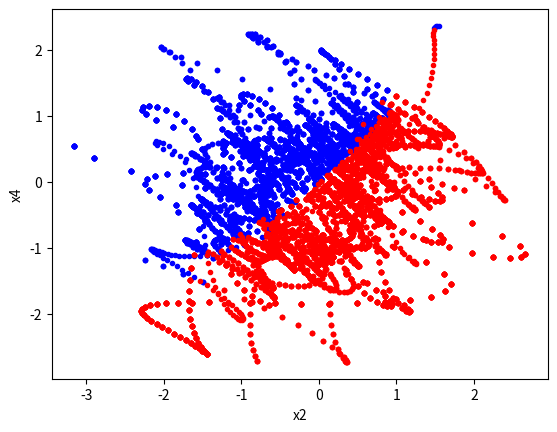
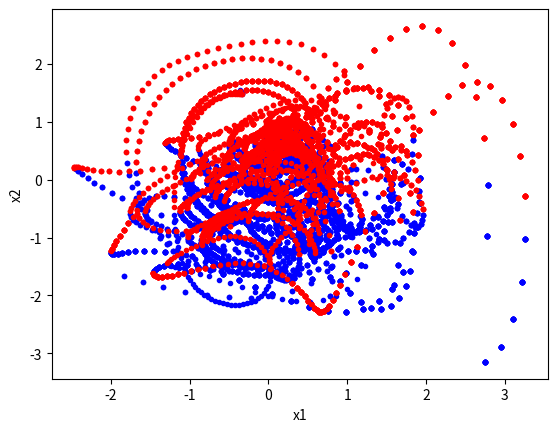
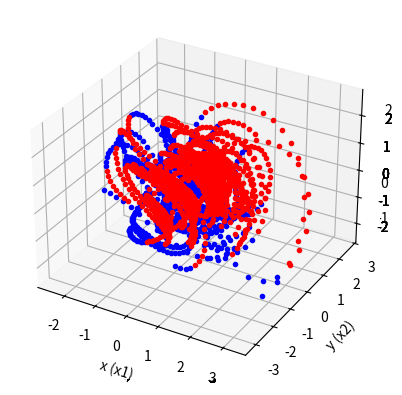

These figures' Python source, in order:
#!/usr/bin/env python3
# -*- coding: utf-8 -*-
"""
Created on Sat Jan 11 12:03:40 2020

[redacted]
"""
import numpy as np
import matplotlib.pyplot as plt
from mpl_toolkits.mplot3d import Axes3D

beta = 6
rho = 8
gamma = 0

timestep = 0.01
nstep = 300
nTries = 10
transient_buffer = 0

def x1dot(x1, x2, x3, x4, t):
    return x4 * x2 - x3 * x4 + beta * (x2 - x4) + gamma * (x2**2 - x4 * x1)
 
def x2dot(x1, x2, x3, x4, t):
    return rho * x1 * x3 - x4 * x1 + beta * (x3 - x1) + gamma * (x3**2 - x1 * x2)

def x3dot(x1, x2, x3, x4, t):
    return x2 * x4 - rho * x1 * x2 + beta * (x4 - x2) + gamma * (x4**2 - x2 * x3)

def x4dot(x1, x2, x3, x4, t):
    return x3 * x1 - x2 * x3 + beta * (x1 - x3) + gamma * (x1**2 - x3 * x4)

x1plot = []
x2plot = []
x3plot = []
x4plot = []

x1BackPlot = []
x2BackPlot = []
x3BackPlot = []
x4BackPlot = []

x1FrontPlot = []
x2FrontPlot = []
x3FrontPlot = []
x4FrontPlot = []

### Perform 4th Order Runge-Kutta Integration:

def gle4_rk4(x1, x2, x3, x4, t):

    for i in range(nstep - 1):
         t[i+1] = t[i] + timestep
    
         ka1 = x1dot( x1[i] , x2[i] , x3[i] , x4[i] , t[i] )
         ka2 = x1dot( ( (x1[i]) + (timestep/2)*(ka1) ) , ( (x2[i]) + (timestep/2)*(ka1) ) , ( (x3[i]) + (timestep/2)*(ka1) ) , ( (x4[i]) + (timestep/2)*(ka1) ) , ( (t[i]) + (timestep/2) ) )
         ka3 = x1dot( ( (x1[i]) + (timestep/2)*(ka2) ) , ( (x2[i]) + (timestep/2)*(ka2) ) , ( (x3[i]) + (timestep/2)*(ka2) ) , ( (x4[i]) + (timestep/2)*(ka2) ) , ( (t[i]) + (timestep/2) ) )
         ka4 = x1dot( ( (x1[i]) + (timestep)*(ka3) ) , ( (x2[i]) + (timestep)*(ka3) ), ( (x3[i]) + (timestep)*(ka3) ) , ( (x4[i]) + (timestep)*(ka3) ) , ( (t[i]) + (timestep) ) )
    
         kb1 = x2dot( x1[i] , x2[i] , x3[i] , x4[i] , t[i] )
         kb2 = x2dot( ( (x1[i]) + (timestep/2)*(kb1) ) , ( (x2[i]) + (timestep/2)*(kb1) ) , ( (x3[i]) + (timestep/2)*(kb1) ) , ( (x4[i]) + (timestep/2)*(kb1) ) , ( (t[i]) + (timestep/2) ) )
         kb3 = x2dot( ( (x1[i]) + (timestep/2)*(kb2) ) , ( (x2[i]) + (timestep/2)*(kb2) ) , ( (x3[i]) + (timestep/2)*(kb2) ) , ( (x4[i]) + (timestep/2)*(kb2) ) , ( (t[i]) + (timestep/2) ) )
         kb4 = x2dot( ( (x1[i]) + (timestep)*(kb3) ) , ( (x2[i]) + (timestep)*(kb3) ), ( (x3[i]) + (timestep)*(kb3) ) , ( (x4[i]) + (timestep)*(kb3) ) , ( (t[i]) + (timestep) ) )
    
         kc1 = x3dot( x1[i] , x2[i] , x3[i] , x4[i] , t[i] )
         kc2 = x3dot( ( (x1[i]) + (timestep/2)*(kc1) ) , ( (x2[i]) + (timestep/2)*(kc1) ) , ( (x3[i]) + (timestep/2)*(kc1) ) , ( (x4[i]) + (timestep/2)*(kc1) ) , ( (t[i]) + (timestep/2) ) )
         kc3 = x3dot( ( (x1[i]) + (timestep/2)*(kc2) ) , ( (x2[i]) + (timestep/2)*(kc2) ) , ( (x3[i]) + (timestep/2)*(kc2) ) , ( (x4[i]) + (timestep/2)*(kc2) ) , ( (t[i]) + (timestep/2) ) )
         kc4 = x3dot( ( (x1[i]) + (timestep)*(kc3) ) , ( (x2[i]) + (timestep)*(kc3) ), ( (x3[i]) + (timestep)*(kc3) ) , ( (x4[i]) + (timestep)*(kc3) ) , ( (t[i]) + (timestep) ) )
    
         kd1 = x4dot( x1[i] , x2[i] , x3[i] , x4[i] , t[i] )
         kd2 = x4dot( ( (x1[i]) + (timestep/2)*(kd1) ) , ( (x2[i]) + (timestep/2)*(kd1) ) , ( (x3[i]) + (timestep/2)*(kd1) ) , ( (x4[i]) + (timestep/2)*(kd1) ) , ( (t[i]) + (timestep/2) ) )
         kd3 = x4dot( ( (x1[i]) + (timestep/2)*(kd2) ) , ( (x2[i]) + (timestep/2)*(kd2) ) , ( (x3[i]) + (timestep/2)*(kd2) ) , ( (x4[i]) + (timestep/2)*(kd2) ) , ( (t[i]) + (timestep/2) ) )
         kd4 = x4dot( ( (x1[i]) + (timestep)*(kd3) ) , ( (x2[i]) + (timestep)*(kd3) ), ( (x3[i]) + (timestep)*(kd3) ) , ( (x4[i]) + (timestep)*(kd3) ) , ( (t[i]) + (timestep) ) )
    
         x1[i+1] = x1[i] + (timestep/6)*(ka1 + 2*ka2 + 2*ka3 + ka4)
         x2[i+1] = x2[i] + (timestep/6)*(kb1 + 2*kb2 + 2*kb3 + kb4)
         x3[i+1] = x3[i] + (timestep/6)*(kc1 + 2*kc2 + 2*kc3 + kc4)
         x4[i+1] = x4[i] + (timestep/6)*(kd1 + 2*kd2 + 2*kd3 + kd4)
    
         if ( i >= transient_buffer ):
              x1plot.append(x1[i+1])
              x2plot.append(x2[i+1])
              x3plot.append(x3[i+1])
              x4plot.append(x4[i+1])
              if x1dot(x1[i+1], x2[i+1], x3[i+1], x4[i+1], t) < 0:
                  x1BackPlot.append(x1[i+1])
                  x2BackPlot.append(x2[i+1])
                  x3BackPlot.append(x3[i+1])
                  x4BackPlot.append(x4[i+1])
              elif x1dot(x1[i+1], x2[i+1], x3[i+1], x4[i+1], t) > 0:
                  x1FrontPlot.append(x1[i+1])
                  x2FrontPlot.append(x2[i+1])
                  x3FrontPlot.append(x3[i+1])
                  x4FrontPlot.append(x4[i+1])

    
    BackPlot = [[] for i in range(4)]
    FrontPlot = [[] for i in range(4)]
    MasterPlot = [[] for i in range(4)]
    
    BackPlot[0] = x1BackPlot
    BackPlot[1] = x2BackPlot
    BackPlot[2] = x3BackPlot
    BackPlot[3] = x4BackPlot
    
    FrontPlot[0] = x1FrontPlot
    FrontPlot[1] = x2FrontPlot
    FrontPlot[2] = x3FrontPlot
    FrontPlot[3] = x4FrontPlot
    
    MasterPlot[0] = x1plot
    MasterPlot[1] = x2plot
    MasterPlot[2] = x3plot
    MasterPlot[3] = x4plot
    
    return BackPlot, FrontPlot, MasterPlot


### Execute nTries=10 different trajectories with initial conditions defined below:

BackPlots = [[] for i in range(nTries)]
FrontPlots = [[] for i in range(nTries)]
MasterPlots = [[] for i in range(nTries)]

## Initial Conditions
x1s = [0.0, 0.0, 0.0, 0.0, 0.0, 0.0, 0.0, 0.0, 0.0, 0.0, 0.0]
x2s = [0.1, 0.2, 0.3, 0.5, 0.5, 0.6, 0.7, 0.8, 0.9, 1.0, 0.0]
x3s = [0.6, 0.5, 0.4, 0.5, 0.2, 0.1, 0.2, 0.1, 0.0, 0.0, 0.5]
x4s = [0.3, 0.3, 0.3, 0.0, 0.3, 0.3, 0.1, 0.1, 0.1, 0.0, 0.5]

backCounter0 = 0
frontCounter0 = 0
masterCounter0 = 0


plt.figure(1)
plt.figure(2)
plt.figure(3)

for nTry in range(nTries):

    x1 = np.zeros(nstep)
    x2 = np.zeros(nstep)
    x3 = np.zeros(nstep)
    x4 = np.zeros(nstep)
    t = np.zeros(nstep)

    x1[0] = 0.0
    x2[0] = x2s[nTry]
    x3[0] = x3s[nTry]
    x4[0] = x2s[nTry]
    t[0] = 0.0
    
    [ BackPlots[nTry], FrontPlots[nTry], MasterPlots[nTry] ] = gle4_rk4(x1, x2, x3, x4, t)
    
    backCounter0 += len(BackPlots[nTry][0]);
    frontCounter0 += len(FrontPlots[nTry][0]);
    masterCounter0 += len(MasterPlots[nTry][0]);
    
    plt.figure(1)
    plt.plot(BackPlots[nTry][1], BackPlots[nTry][3], 'b.', FrontPlots[nTry][1], FrontPlots[nTry][3], 'r.')
    plt.xlabel('x2')
    plt.ylabel('x4')
    
    plt.figure(2)
    plt.plot(BackPlots[nTry][0], BackPlots[nTry][1], 'b.', FrontPlots[nTry][0], FrontPlots[nTry][1], 'r.')
    plt.xlabel('x1')
    plt.ylabel('x2')
    
    plt.figure(3)
    ax = plt.axes(projection='3d')
    # ax.plot3D(BackPlots[nTry][0], BackPlots[nTry][1], BackPlots[nTry][2], BackPlots[nTry][3], 'b.')
    # ax.plot3D(FrontPlots[nTry][0], FrontPlots[nTry][1], FrontPlots[nTry][2], FrontPlots[nTry][3], 'r.')
    ax.plot3D(BackPlots[nTry][0], BackPlots[nTry][1], BackPlots[nTry][2], 'b.')
    ax.plot3D(FrontPlots[nTry][0], FrontPlots[nTry][1], FrontPlots[nTry][2], 'r.')
    ax.set_xlabel('x (x1)')
    ax.set_ylabel('y (x2)')
    ax.set_zlabel('z (x3)')


